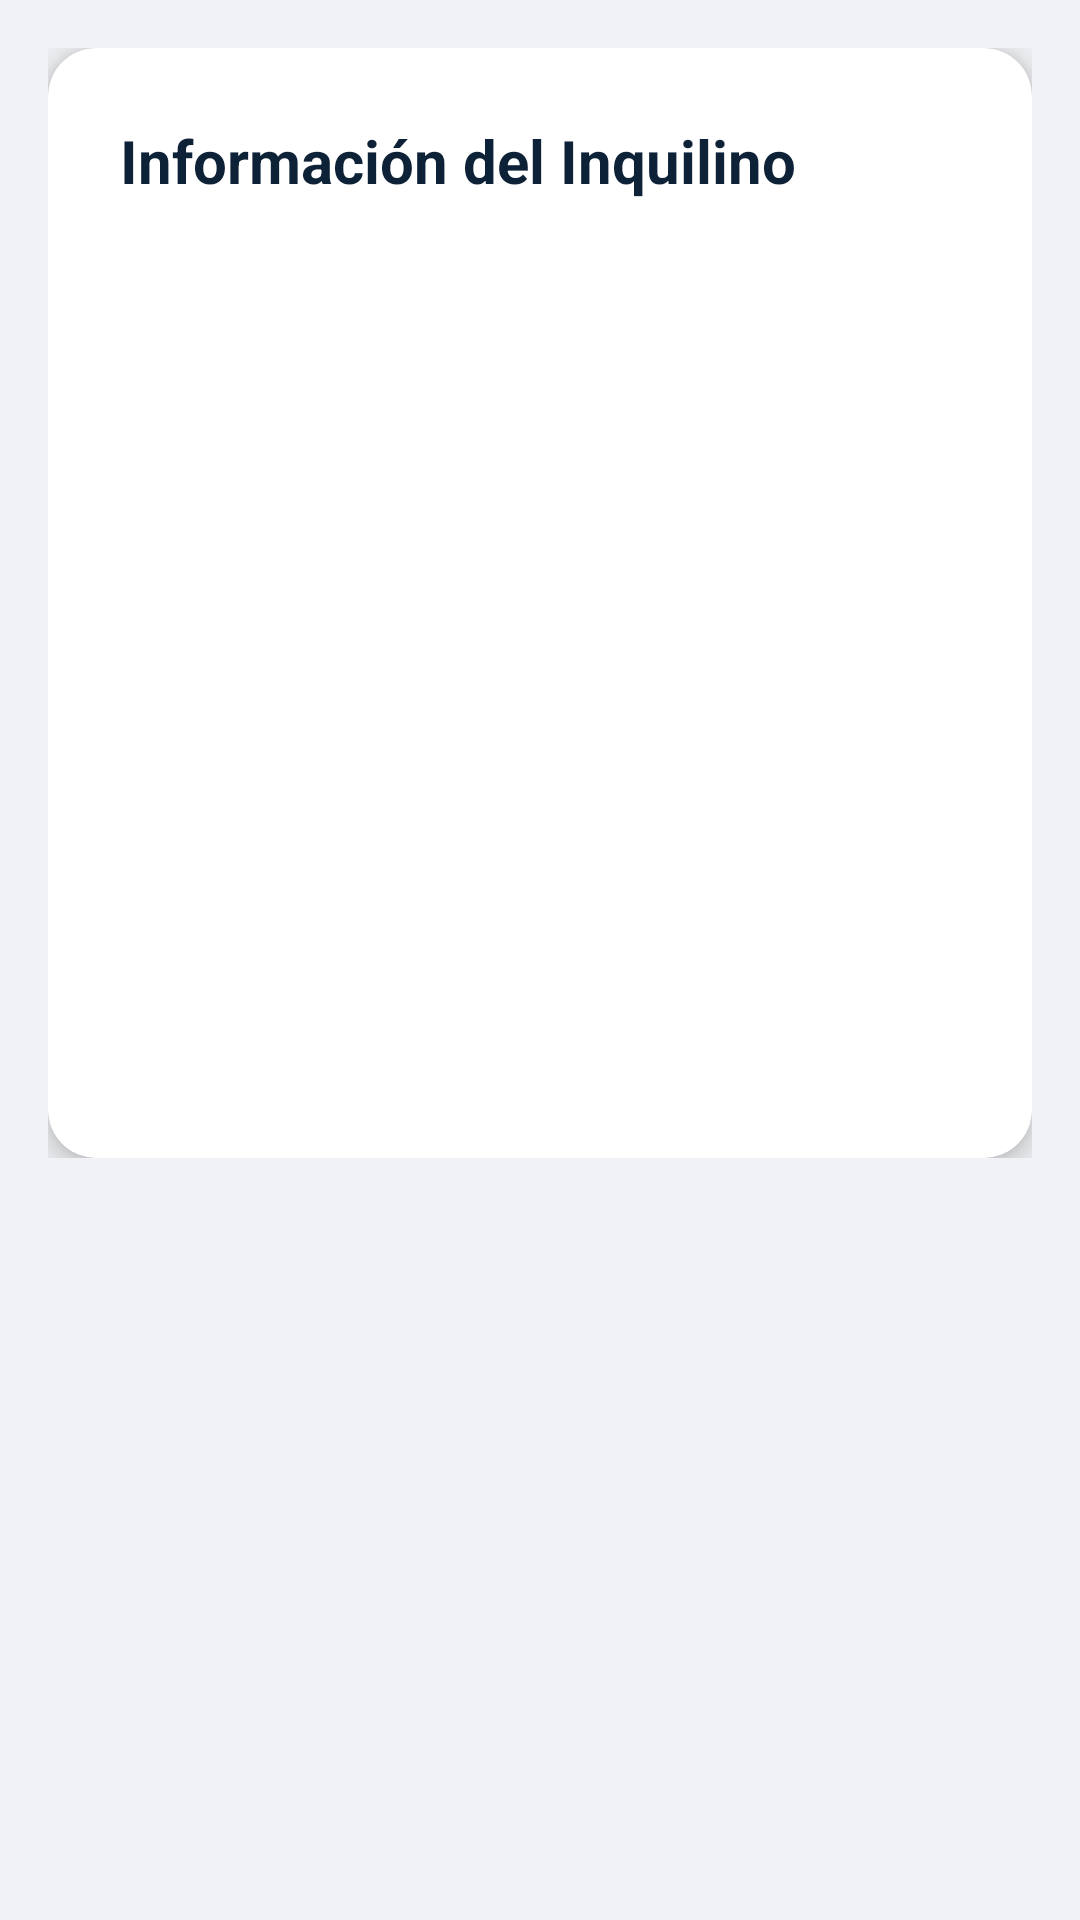

Android layout source for this screen:
<!-- AndroidManifest.xml: application theme Theme.RetrofitEntrega1 -->
<!-- res/layout/fragment_detalle_inquilino.xml -->
<?xml version="1.0" encoding="utf-8"?>
<ScrollView xmlns:android="http://schemas.android.com/apk/res/android"
    xmlns:app="http://schemas.android.com/apk/res-auto"
    android:layout_width="match_parent"
    android:layout_height="match_parent"
    android:background="@color/background"
    android:padding="16dp">

    <LinearLayout
        android:layout_width="match_parent"
        android:layout_height="wrap_content"
        android:orientation="vertical">

        <androidx.cardview.widget.CardView
            android:layout_width="match_parent"
            android:layout_height="wrap_content"
            app:cardCornerRadius="16dp"
            app:cardElevation="6dp"
            app:cardBackgroundColor="@color/white">

            <LinearLayout
                android:layout_width="match_parent"
                android:layout_height="wrap_content"
                android:orientation="vertical"
                android:padding="24dp">

                <TextView
                    android:layout_width="match_parent"
                    android:layout_height="wrap_content"
                    android:layout_marginBottom="20dp"
                    android:text="Información del Inquilino"
                    android:textColor="@color/primary"
                    android:textSize="20sp"
                    android:textStyle="bold" />

                <TextView android:id="@+id/tvInqCodigo" android:layout_width="match_parent" android:layout_height="wrap_content" android:textSize="16sp" android:textColor="@color/text_primary" android:layout_marginBottom="10dp" />
                <TextView android:id="@+id/tvInqNombre" android:layout_width="match_parent" android:layout_height="wrap_content" android:textSize="16sp" android:textColor="@color/text_primary" android:layout_marginBottom="10dp" />
                <TextView android:id="@+id/tvInqApellido" android:layout_width="match_parent" android:layout_height="wrap_content" android:textSize="16sp" android:textColor="@color/text_primary" android:layout_marginBottom="10dp" />
                <TextView android:id="@+id/tvInqDni" android:layout_width="match_parent" android:layout_height="wrap_content" android:textSize="16sp" android:textColor="@color/text_primary" android:layout_marginBottom="10dp" />
                <TextView android:id="@+id/tvInqDireccion" android:layout_width="match_parent" android:layout_height="wrap_content" android:textSize="16sp" android:textColor="@color/text_primary" android:layout_marginBottom="10dp" />
                <TextView android:id="@+id/tvInqTelefono" android:layout_width="match_parent" android:layout_height="wrap_content" android:textSize="16sp" android:textColor="@color/text_primary" android:layout_marginBottom="10dp" />
                <TextView android:id="@+id/tvInqEmail" android:layout_width="match_parent" android:layout_height="wrap_content" android:textSize="16sp" android:textColor="@color/text_primary" android:layout_marginBottom="10dp" />
                <TextView android:id="@+id/tvInqGarante" android:layout_width="match_parent" android:layout_height="wrap_content" android:textSize="16sp" android:textColor="@color/text_primary" android:layout_marginBottom="10dp" />
                <TextView android:id="@+id/tvInqTelGarante" android:layout_width="match_parent" android:layout_height="wrap_content" android:textSize="16sp" android:textColor="@color/text_primary" />
            </LinearLayout>
        </androidx.cardview.widget.CardView>
    </LinearLayout>
</ScrollView>
<!-- resources referenced by this layout -->
<resources>
  <color name="background">#F0F2F5</color>
  <color name="primary">#0D2137</color>
  <color name="text_primary">#1A1A2E</color>
  <color name="white">#FFFFFFFF</color>
  <style name="Theme.RetrofitEntrega1" parent="Base.Theme.RetrofitEntrega1" />
  <style name="Base.Theme.RetrofitEntrega1" parent="Theme.Material3.DayNight.NoActionBar">
          <item name="colorPrimary">@color/primary</item>
          <item name="colorPrimaryDark">@color/primary_dark</item>
          <item name="colorAccent">@color/accent</item>
          <item name="android:statusBarColor">@color/primary_dark</item>
      </style>
  <color name="primary_dark">#081828</color>
  <color name="accent">#D4A843</color>
</resources>
